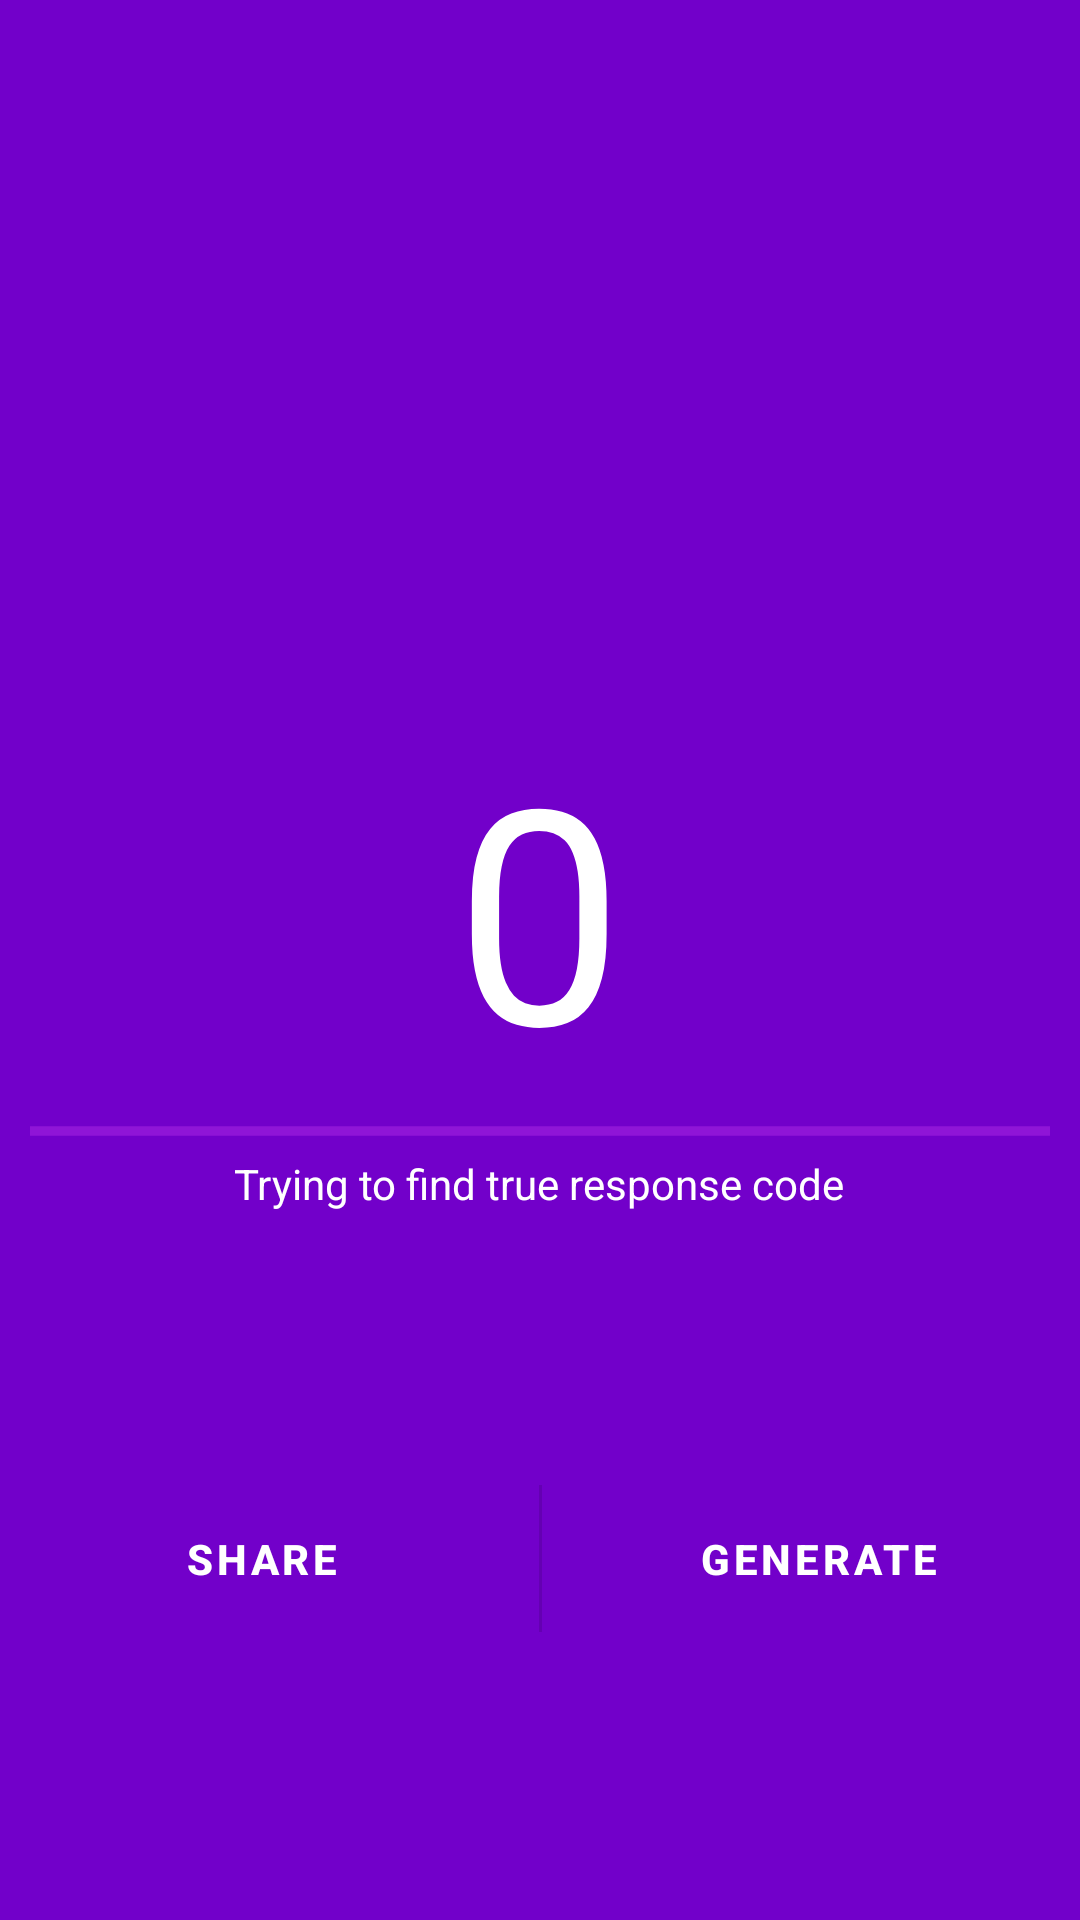

Reconstruct the res/layout file that produces this screen, plus the resources it refers to.
<!-- AndroidManifest.xml: application theme Theme.Http_animals -->
<!-- res/layout/activity_generate.xml -->
<?xml version="1.0" encoding="utf-8"?>
<androidx.constraintlayout.widget.ConstraintLayout xmlns:android="http://schemas.android.com/apk/res/android"
    xmlns:app="http://schemas.android.com/apk/res-auto"
    xmlns:tools="http://schemas.android.com/tools"
    android:layout_width="match_parent"
    android:layout_height="match_parent"
    android:background="@color/dark"
    tools:context=".GenerateActivity">

    <LinearLayout
        android:id="@+id/randNumbLy"
        android:layout_width="match_parent"
        android:layout_height="wrap_content"
        android:gravity="center"
        android:orientation="vertical"
        app:layout_constraintBottom_toBottomOf="parent"
        app:layout_constraintEnd_toEndOf="parent"
        app:layout_constraintStart_toStartOf="parent"
        app:layout_constraintTop_toTopOf="parent">

        <TextView
            android:id="@+id/randNumbTw"
            android:layout_width="wrap_content"
            android:layout_height="wrap_content"
            android:text="0"
            android:textColor="@color/white"
            android:textSize="100sp" />

        <ProgressBar
            style="@style/Widget.AppCompat.ProgressBar.Horizontal"
            android:layout_width="match_parent"
            android:layout_height="wrap_content"
            android:layout_marginHorizontal="10dp"
            android:indeterminate="true" />

        <TextView
            android:layout_width="wrap_content"
            android:layout_height="wrap_content"
            android:text="Trying to find true response code"
            android:textColor="@color/white" />


    </LinearLayout>


    <ImageView
        android:id="@+id/petImg"
        android:layout_width="match_parent"
        android:layout_height="350dp"
        app:layout_constraintBottom_toBottomOf="parent"
        app:layout_constraintEnd_toEndOf="parent"
        app:layout_constraintStart_toStartOf="parent"
        app:layout_constraintTop_toTopOf="parent" />

    <LinearLayout
        android:id="@+id/buttonsLy"
        android:layout_width="match_parent"
        android:layout_height="wrap_content"
        android:gravity="center"
        app:layout_constraintEnd_toEndOf="parent"
        app:layout_constraintStart_toStartOf="parent"
        app:layout_constraintTop_toBottomOf="@+id/petImg">

        <Button
            android:id="@+id/shareBtn"
            android:layout_width="200dp"
            android:layout_height="wrap_content"
            android:padding="15dp"
            android:layout_weight="1"
            android:text="SHARE"
            android:textColor="@color/white"
            android:textStyle="bold"
            style="?android:attr/buttonBarButtonStyle" />

        <View
            android:layout_width="1dp"
            android:background="?android:attr/dividerVertical"
            android:layout_marginHorizontal="5dp"
            android:layout_height="match_parent"/>

        <Button
            android:id="@+id/genBtn"
            android:layout_weight="1"
            android:layout_width="200dp"
            android:layout_height="wrap_content"
            android:padding="15dp"
            android:text="GENERATE"
            android:textColor="@color/white"
            android:textStyle="bold"
            style="?android:attr/buttonBarButtonStyle" />

    </LinearLayout>


</androidx.constraintlayout.widget.ConstraintLayout>
<!-- resources referenced by this layout -->
<resources>
  <color name="dark">#7200ca</color>
  <color name="white">#FFFFFFFF</color>
  <style name="Theme.Http_animals" parent="Theme.MaterialComponents.DayNight.NoActionBar">
          
          <item name="colorPrimary">@color/primary</item>
          <item name="colorPrimaryVariant">@color/dark</item>
          <item name="colorOnPrimary">@color/light</item>
          
          <item name="colorSecondary">@color/light</item>
          <item name="colorSecondaryVariant">@color/dark</item>
          <item name="colorOnSecondary">@color/black</item>
          
          <item name="android:statusBarColor">?attr/colorPrimaryVariant</item>
          
      </style>
  <color name="primary">#aa00ff</color>
  <color name="light">#e254ff</color>
  <color name="black">#FF000000</color>
</resources>
